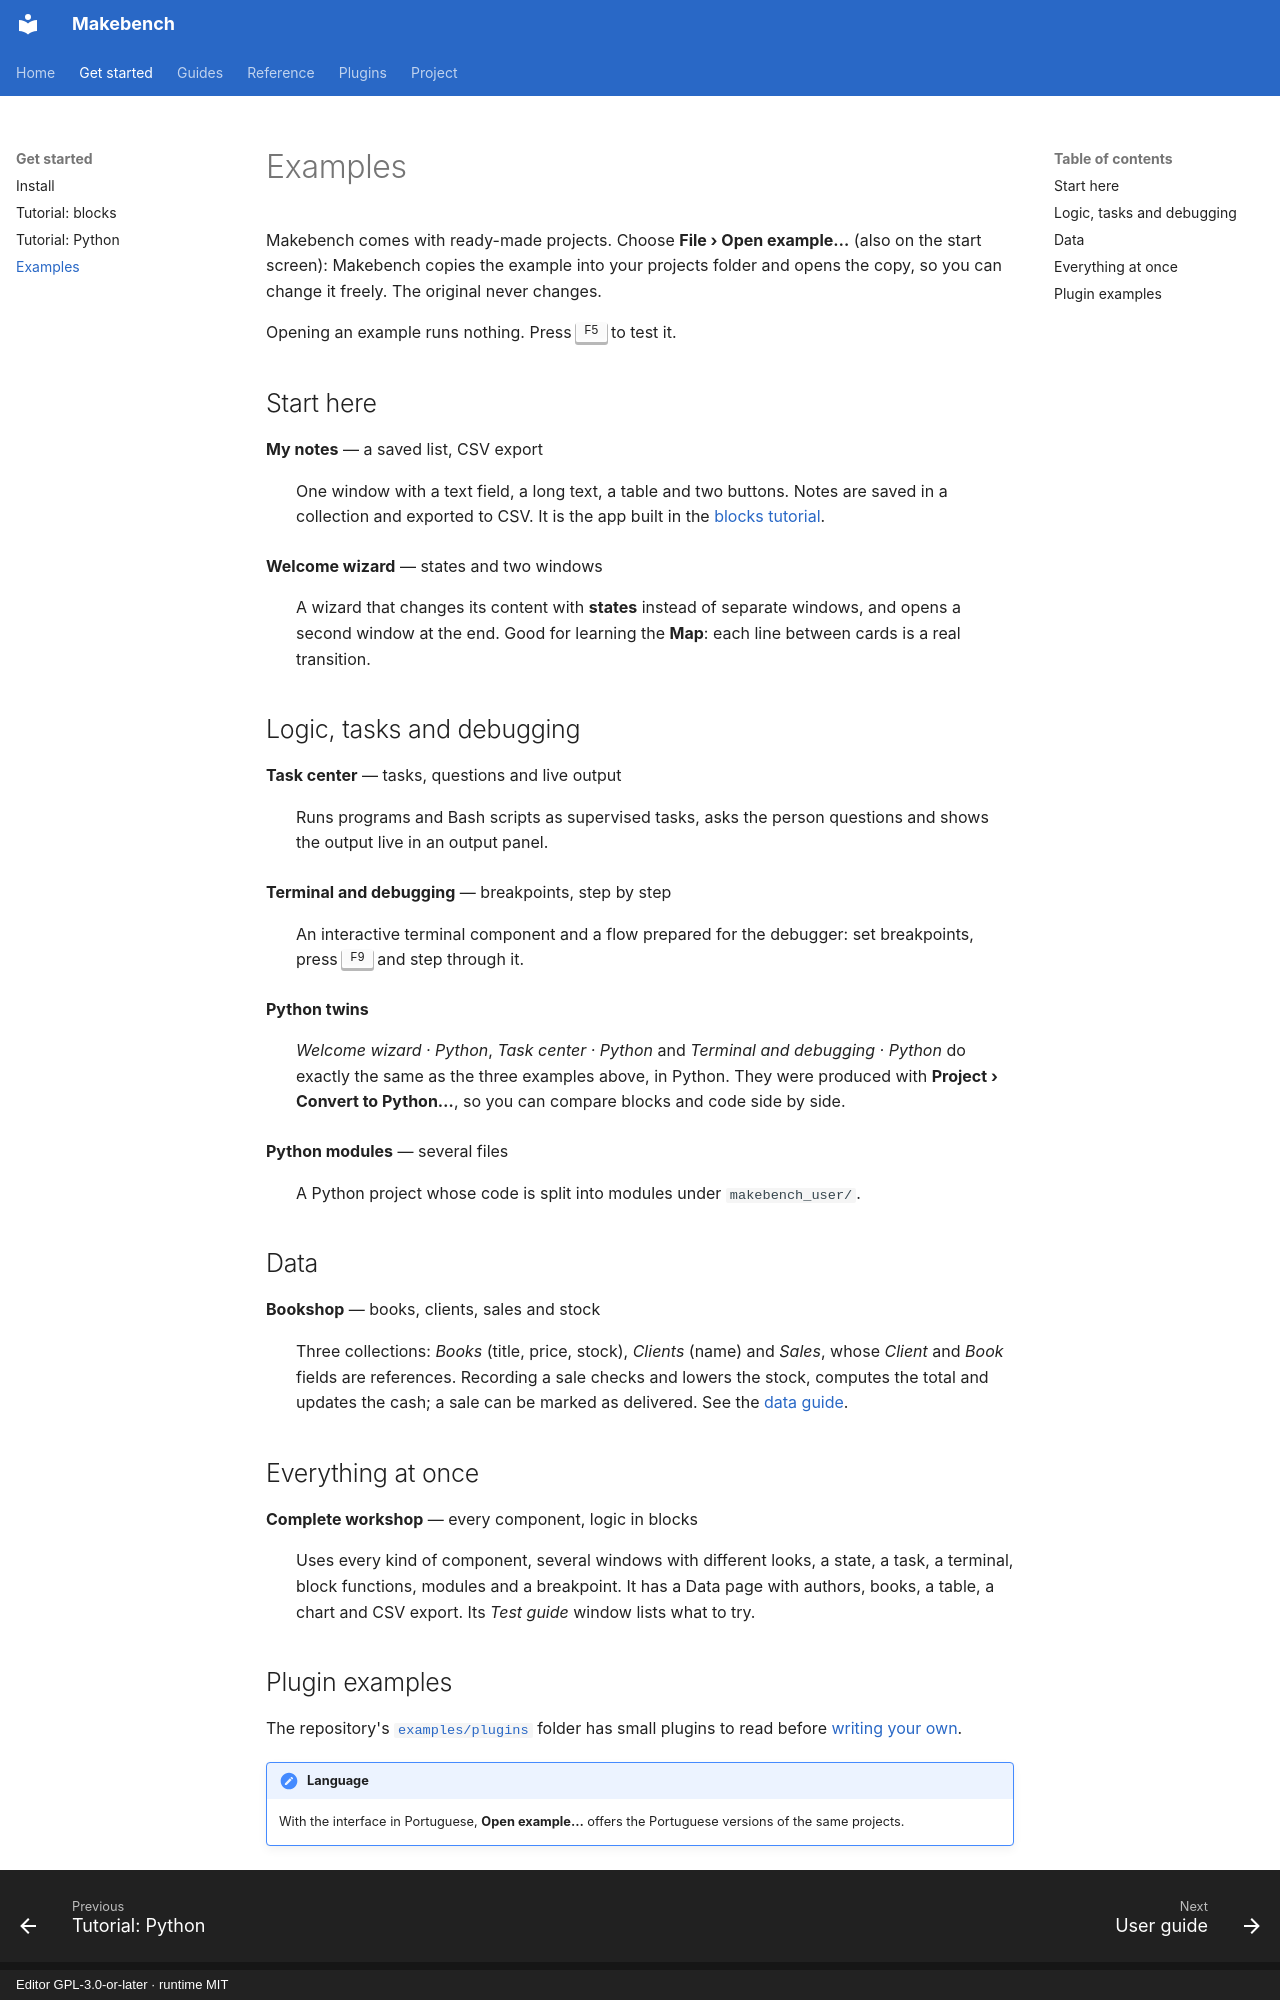

repository: RichardSpinola/makebench · page: examples/index.html · generator: mkdocs · copyright: Editor GPL-3.0-or-later · runtime MIT

# Examples

Makebench comes with ready-made projects. Choose **File › Open example…** (also
on the start screen): Makebench copies the example into your projects folder
and opens the copy, so you can change it freely. The original never changes.

Opening an example runs nothing. Press ++f5++ to test it.

## Start here

**My notes** — a saved list, CSV export
:   One window with a text field, a long text, a table and two buttons. Notes
    are saved in a collection and exported to CSV. It is the app built in the
    [blocks tutorial](tutorial-blocks.md).

**Welcome wizard** — states and two windows
:   A wizard that changes its content with **states** instead of separate
    windows, and opens a second window at the end. Good for learning the
    **Map**: each line between cards is a real transition.

## Logic, tasks and debugging

**Task center** — tasks, questions and live output
:   Runs programs and Bash scripts as supervised tasks, asks the person
    questions and shows the output live in an output panel.

**Terminal and debugging** — breakpoints, step by step
:   An interactive terminal component and a flow prepared for the debugger:
    set breakpoints, press ++f9++ and step through it.

**Python twins**
:   *Welcome wizard · Python*, *Task center · Python* and
    *Terminal and debugging · Python* do exactly the same as the three
    examples above, in Python. They were produced with **Project › Convert to
    Python…**, so you can compare blocks and code side by side.

**Python modules** — several files
:   A Python project whose code is split into modules under `makebench_user/`.

## Data

**Bookshop** — books, clients, sales and stock
:   Three collections: *Books* (title, price, stock), *Clients* (name) and
    *Sales*, whose *Client* and *Book* fields are references. Recording a sale
    checks and lowers the stock, computes the total and updates the cash; a
    sale can be marked as delivered. See the [data guide](data.md).

## Everything at once

**Complete workshop** — every component, logic in blocks
:   Uses every kind of component, several windows with different looks, a
    state, a task, a terminal, block functions, modules and a breakpoint. It
    has a Data page with authors, books, a table, a chart and CSV export. Its
    *Test guide* window lists what to try.
